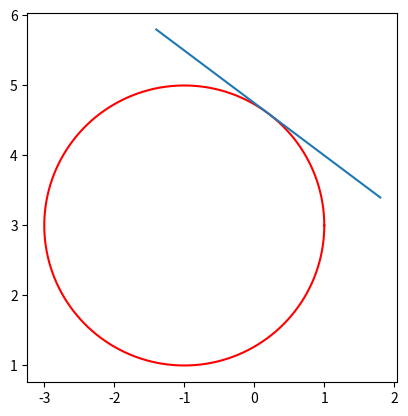

Here is the Python script that generated this plot:
import math as m
import numpy as np
from matplotlib import pyplot as plt 

#task1b
def draw_line(m,c,x0,ell):
    leftPoint = [x0, m*x0+c]
    rightPoint = [x0+ell/((1+m**2)**0.5), m*x0+(m*ell)/((1+m**2)**0.5)+c]
    plt.plot([leftPoint[0], rightPoint[0]], [leftPoint[1], rightPoint[1]])

#task2
def draw_unit_circle(thecolour):
    theta = np.linspace(0, 2*m.pi, 10000)
    plt.plot([m.cos(t) for t in theta], [m.sin(t) for t in theta], color=thecolour)

#task3b
def draw_circle(circ, thecolour):
    theta = np.linspace(0, 2*m.pi, 10000)
    plt.plot([m.cos(t)*circ[1] + circ[0][0] for t in theta], [m.sin(t)*circ[1] + circ[0][1] for t in theta], color=thecolour)

#task4
def show_six_circles_example():
    for j in range(0,6):
        draw_circle([[m.cos(j*(m.pi/3)), m.sin(j*(m.pi/3))], 0.5], "red")

#task5b
def draw_ellipse(n,m,a,b):
    xVals = [np.linspace(n-a, n+a, 1000)]
    plt.plot(xVals + xVals, [m+b*(1-(1/a**2)*(x-n)**2)**0.5 for x in xVals] + [m-b*(1-(1/a**2)*(x-n)**2)**0.5 for x in xVals])

#task6b
def draw_tangent(circ, xy, d, thecolour):
    if round((xy[0]-circ[0][0])**2 + (xy[1]-circ[0][1])**2, 2) != round(circ[1]**2, 2):
        raise ArithmeticError
    
    draw_line((circ[0][0]-xy[0])/(xy[1]-circ[0][1]), (xy[0]-circ[0][0])/(xy[1]-circ[0][1])*xy[0]+xy[1], xy[0]-(d/2)*(1/(1+((circ[0][0]-xy[0])/(xy[1]-circ[0][1]))**2))**0.5, d)

def box_the_circle(circ, angle, thecolour):

    tVals = np.linspace(0, 2*m.pi, 1000)
    plt.plot([circ[1]*m.cos(t)+circ[0][0] for t in tVals],[circ[1]*m.sin(t)+circ[0][1] for t in tVals], color=thecolour)

    for i in range(0,4):
        point = [circ[1]*m.cos(i*(m.pi/2)+angle)+circ[0][0],circ[1]*m.sin(i*(m.pi/2)+angle)+circ[0][1]]
        draw_tangent(circ, point, 2*circ[1], thecolour)

#task 7
def show_tangent_example():
    draw_circle([[-1,3], 2], "red")
    draw_tangent([[-1,3], 2], [0.2, 4.6], 4, "blue")

show_tangent_example()
plt.gca().set_aspect("equal","box")
plt.show() 